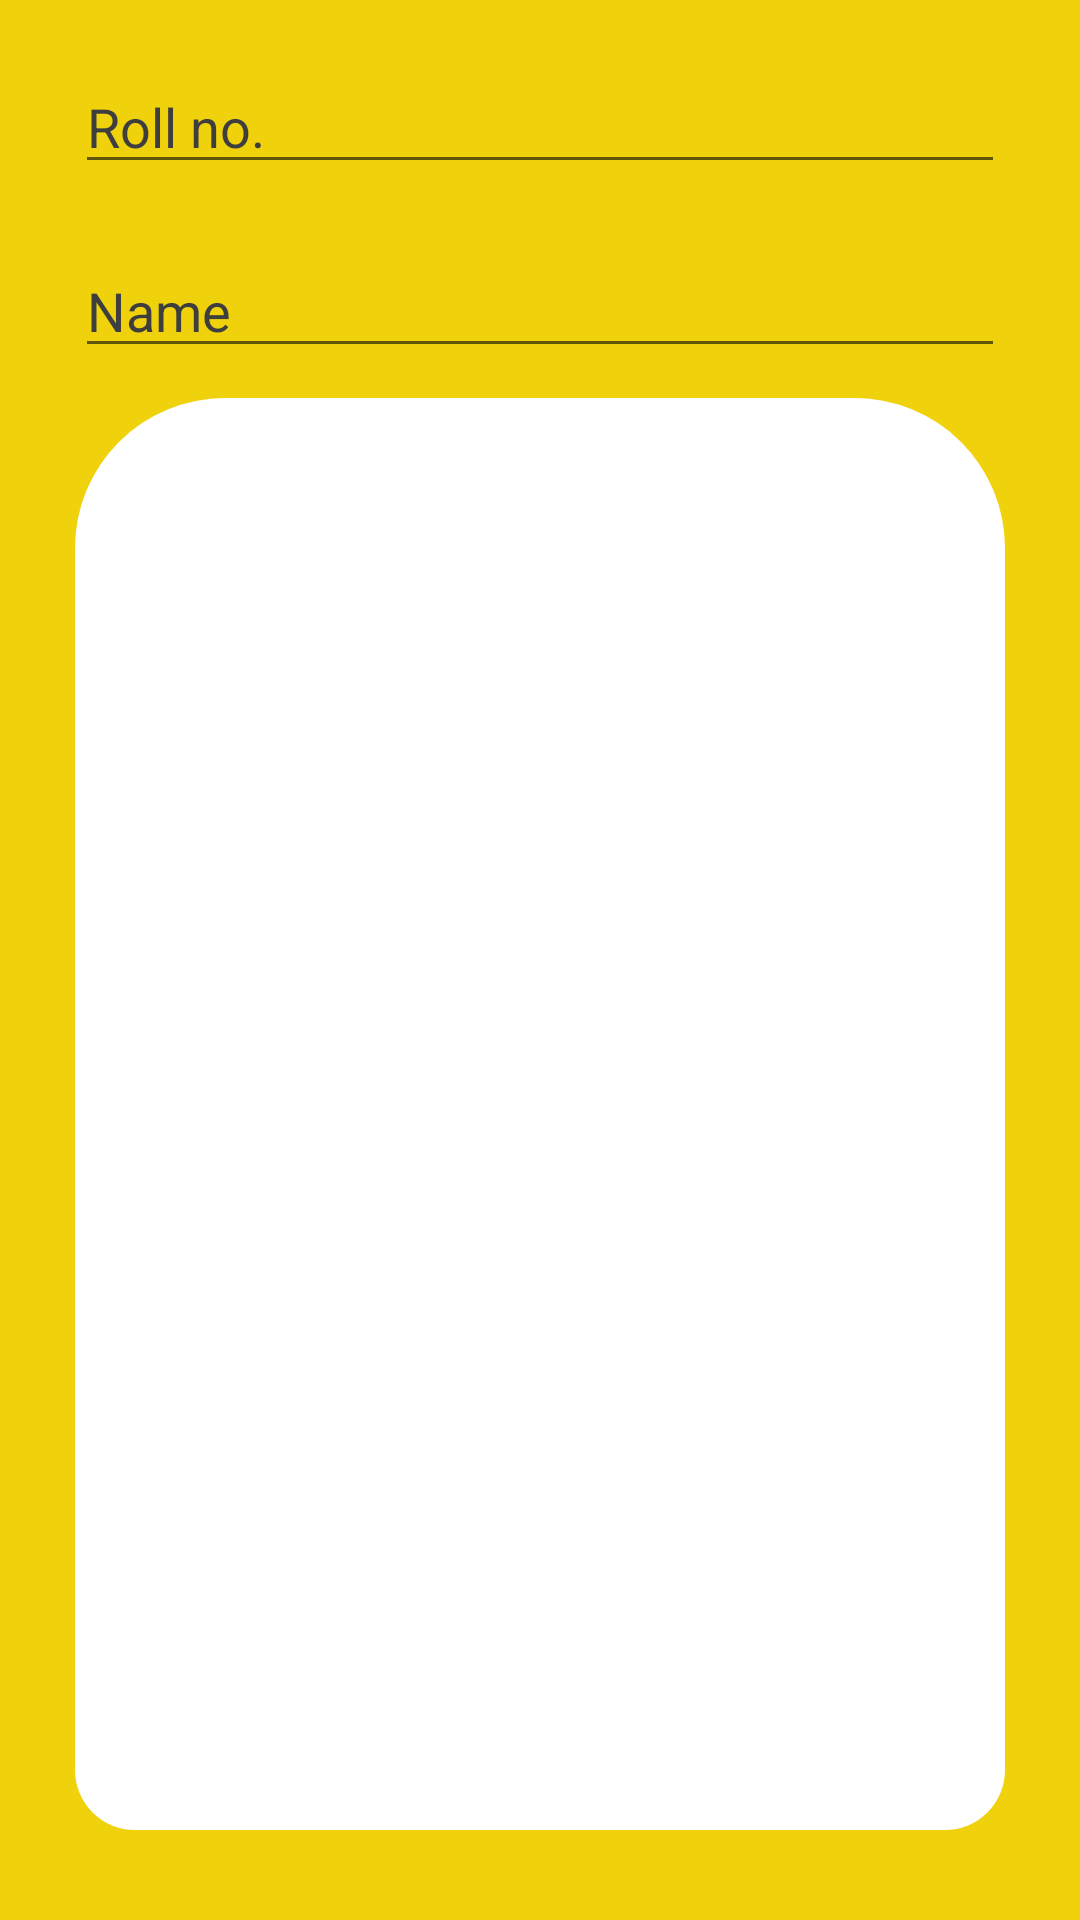

Produce the Android XML layout that renders to this screen, including the resource entries it uses.
<!-- AndroidManifest.xml: application theme Theme.QurantineExam -->
<!-- res/layout/activity_exam.xml -->
<?xml version="1.0" encoding="utf-8"?>
<androidx.constraintlayout.widget.ConstraintLayout xmlns:android="http://schemas.android.com/apk/res/android"
    xmlns:app="http://schemas.android.com/apk/res-auto"
    xmlns:tools="http://schemas.android.com/tools"
    android:layout_width="match_parent"
    android:layout_height="match_parent"
    android:background="#EFD10C"
    tools:context=".ExamAct">

    <EditText
        android:layout_width="match_parent"
        android:layout_height="wrap_content"
        app:layout_constraintTop_toTopOf="parent"
        app:layout_constraintLeft_toLeftOf="parent"
        app:layout_constraintRight_toRightOf="parent"
        android:id="@+id/rollstud"
        android:layout_marginTop="20dp"
        android:textColorHint="#3E3E3E"
        android:hint="Roll no."
        android:layout_marginRight="25dp"
        android:layout_marginLeft="25dp"/>

   <EditText
       android:layout_width="match_parent"
       android:layout_height="wrap_content"
       app:layout_constraintTop_toBottomOf="@id/rollstud"
       app:layout_constraintLeft_toLeftOf="parent"
       app:layout_constraintRight_toRightOf="parent"
       android:id="@+id/namestud"
       android:layout_marginTop="20dp"
       android:textColorHint="#3E3E3E"
       android:hint="Name"
       android:layout_marginRight="25dp"
       android:layout_marginLeft="25dp"/>

    <androidx.constraintlayout.widget.ConstraintLayout
        android:layout_width="match_parent"
        android:layout_height="0dp"
        app:layout_constraintTop_toBottomOf="@id/namestud"
        android:layout_marginTop="10dp"
        android:layout_marginBottom="30dp"
        android:layout_marginRight="25dp"
        android:layout_marginLeft="25dp"
        android:background="@drawable/addquesbackg"
        app:layout_constraintBottom_toBottomOf="parent"
        app:layout_constraintRight_toRightOf="parent"
        app:layout_constraintLeft_toLeftOf="parent">

        <androidx.recyclerview.widget.RecyclerView
            android:layout_width="match_parent"
            android:layout_height="match_parent"
            android:padding="20dp"
            android:id="@+id/quesrecycle"/>


    </androidx.constraintlayout.widget.ConstraintLayout>


</androidx.constraintlayout.widget.ConstraintLayout>
<!-- resources referenced by this layout -->
<resources>
  <!-- drawable addquesbackg (drawable) -->
  <?xml version="1.0" encoding="utf-8"?>
  <shape android:shape="rectangle" xmlns:android="http://schemas.android.com/apk/res/android">
      <solid android:color="@color/white"/>
      <corners android:topRightRadius="50dp"
          android:topLeftRadius="50dp"
          android:bottomLeftRadius="20dp"
          android:bottomRightRadius="20dp"/>
  
  </shape>
  <style name="Theme.QurantineExam" parent="Theme.MaterialComponents.Light.NoActionBar">
          
          <item name="colorPrimary">@color/purple_500</item>
          <item name="colorPrimaryVariant">@color/purple_700</item>
          <item name="colorOnPrimary">@color/white</item>
          
          <item name="colorSecondary">@color/teal_200</item>
          <item name="colorSecondaryVariant">@color/teal_700</item>
          <item name="colorOnSecondary">@color/black</item>
          
          <item name="android:statusBarColor" tools:targetApi="l">?attr/colorPrimaryVariant</item>
          
      </style>
  <!-- not gathered from this repository: default colours our renderer supplied (Android Studio template values) -->
  <color name="purple_500">#FF6200EE</color>
  <color name="purple_700">#FF3700B3</color>
  <color name="teal_200">#FF03DAC5</color>
  <color name="teal_700">#FF018786</color>
  <color name="black">#FF000000</color>
  <color name="white">#FFFFFFFF</color>
</resources>
